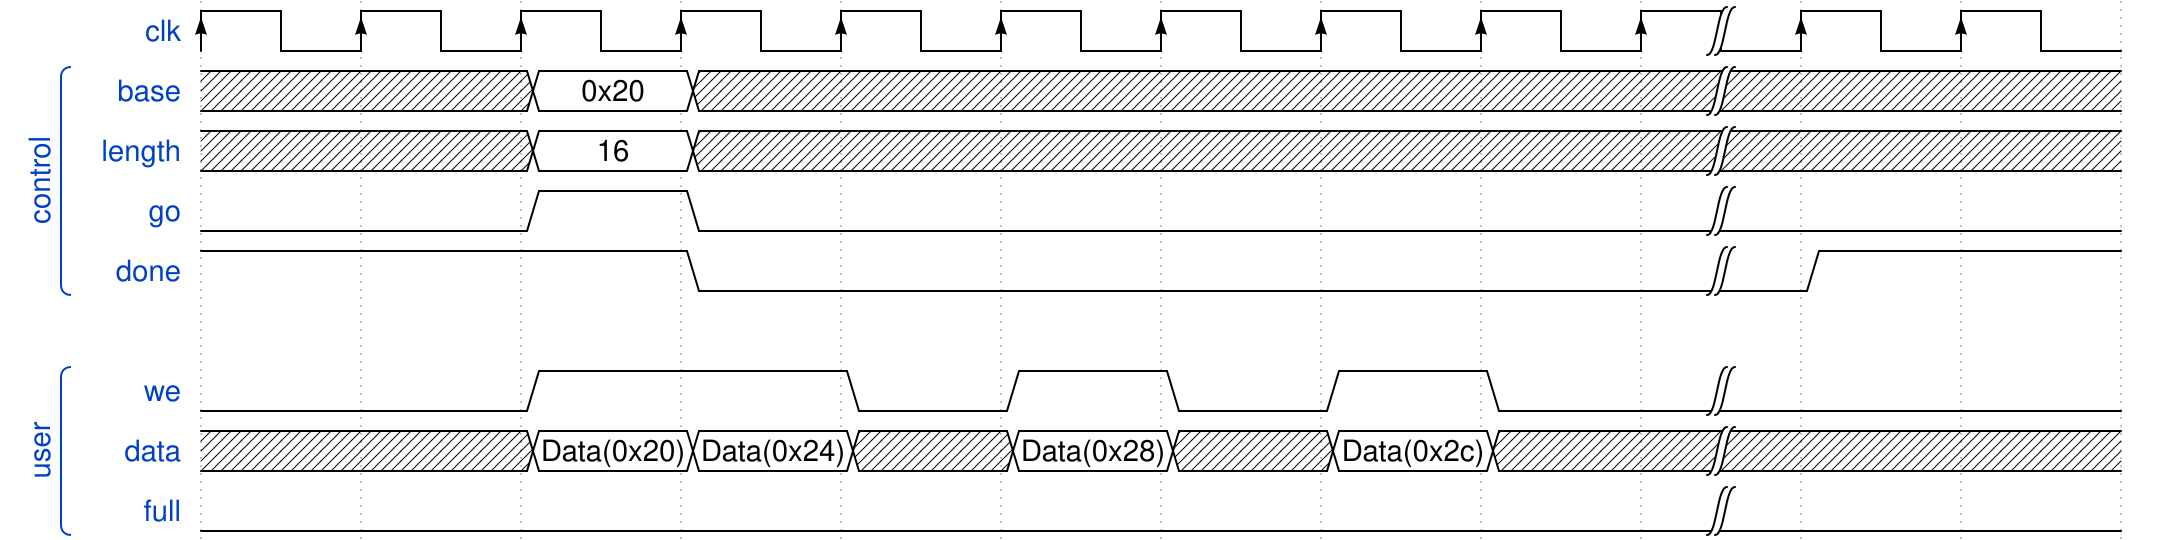

Write the WaveJSON whose rendering is this waveform diagram.

{
  "signal": [
    {"name": "clk",      "wave": "P........|.."},
    ["control",
      {"name": "base",   "wave": "x.=x.....|..", "data": ["0x20"]},
      {"name": "length", "wave": "x.=x.....|..", "data": ["16"]},
      {"name": "go",     "wave": "0.10.....|.."},
      {"name": "done",   "wave": "1..0.....|1."}
    ],
    {},
    ["user",
      {"name": "we",     "wave": "0.1.01010|.."},
      {"name": "data",   "wave": "x.==x=x=x|..", "data": ["Data(0x20)", "Data(0x24)", "Data(0x28)", "Data(0x2c)"]},
      {"name": "full",   "wave": "0........|.."}
    ]
  ],
  "config": {
    "hscale": 2
  }
}
